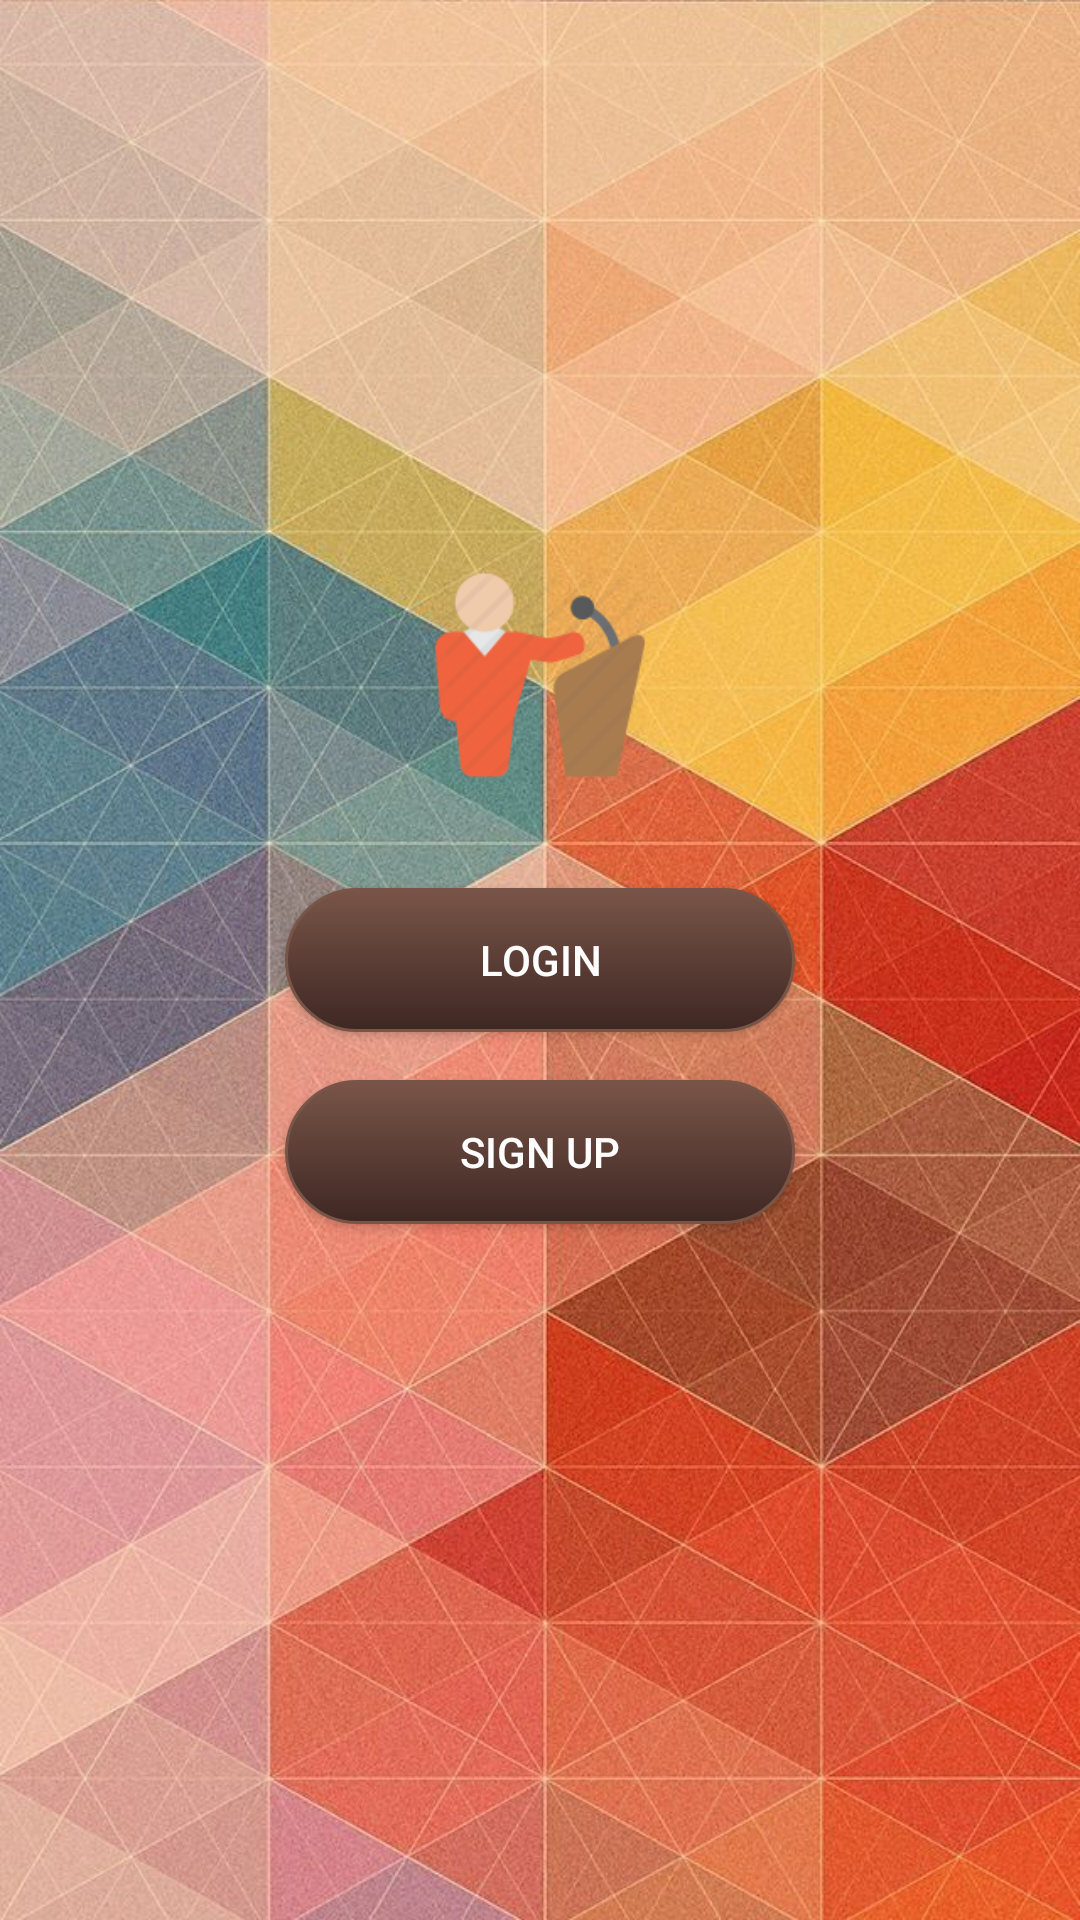

Layout XML and referenced resources for this Android screen:
<!-- AndroidManifest.xml: application theme AppTheme -->
<!-- res/layout/activity_startup.xml -->
<?xml version="1.0" encoding="utf-8"?>
<LinearLayout xmlns:android="http://schemas.android.com/apk/res/android"
    android:layout_width="match_parent"
    android:layout_height="match_parent"
    android:orientation="vertical"
    android:background="@drawable/startupback">



    <RelativeLayout xmlns:android="http://schemas.android.com/apk/res/android"
        android:layout_width="match_parent"
        android:layout_height="match_parent"
        android:orientation="vertical">

        <ImageView
            android:id="@+id/image"
            android:layout_width="72dp"
            android:layout_height="72dp"
            android:layout_above="@+id/firstLogIn"
            android:layout_centerHorizontal="true"
            android:layout_marginBottom="35dp"
            android:layout_marginTop="120dp"
            android:src="@drawable/app_logo" />

        <Button
            android:id="@+id/firstLogIn"
            android:layout_width="170dp"
            android:layout_height="wrap_content"
            android:layout_centerHorizontal="true"
            android:layout_centerInParent="true"
            android:background="@drawable/bg_button"
            android:onClick="login"
            android:text="LOGIN"
            android:textColor="@color/cardview_light_background" />

        <Button
            android:id="@+id/firstSignUp"
            android:layout_width="170dp"
            android:layout_height="wrap_content"
            android:layout_below="@id/firstLogIn"
            android:layout_centerHorizontal="true"
            android:layout_marginTop="16dp"
            android:background="@drawable/bg_button"
            android:onClick="signup"
            android:text="SIGN UP"
            android:textColor="@color/cardview_light_background" />

    </RelativeLayout>
</LinearLayout>
<!-- resources referenced by this layout -->
<resources>
  <!-- drawable app_logo: png bitmap (drawable, 5602 bytes) -->
  <!-- drawable bg_button (drawable) -->
  <selector xmlns:android="http://schemas.android.com/apk/res/android">
      <item android:state_pressed="true" >
          <shape>
              <solid
                  android:color="#a1887f" />
              <stroke
                  android:width="1dp"
                  android:color="#5d4037" />
              <corners
                  android:radius="1000dp" />
              <padding
                  android:left="10dp"
                  android:top="10dp"
                  android:right="10dp"
                  android:bottom="10dp" />
          </shape>
      </item>
      <item>
          <shape>
              <gradient
                  android:startColor="#795548"
                  android:endColor="#3e2723"
                  android:angle="270" />
              <stroke
                  android:width="1dp"
                  android:color="#795548" />
              <corners
                  android:radius="1000dp" />
              <padding
                  android:left="10dp"
                  android:top="10dp"
                  android:right="10dp"
                  android:bottom="10dp" />
          </shape>
      </item>
  </selector>
  <!-- drawable startupback: jpg bitmap (drawable, 150614 bytes) -->
  <style name="AppTheme" parent="Theme.AppCompat.Light.NoActionBar">
          
          <item name="colorPrimary">@color/colorPrimary</item>
          <item name="colorPrimaryDark">@color/colorPrimaryDark</item>
          <item name="colorAccent">@color/colorAction</item>
      </style>
  <color name="colorPrimary">#795548</color>
  <color name="colorPrimaryDark">#4e342e</color>
  <color name="colorAction">#5d4037</color>
</resources>
